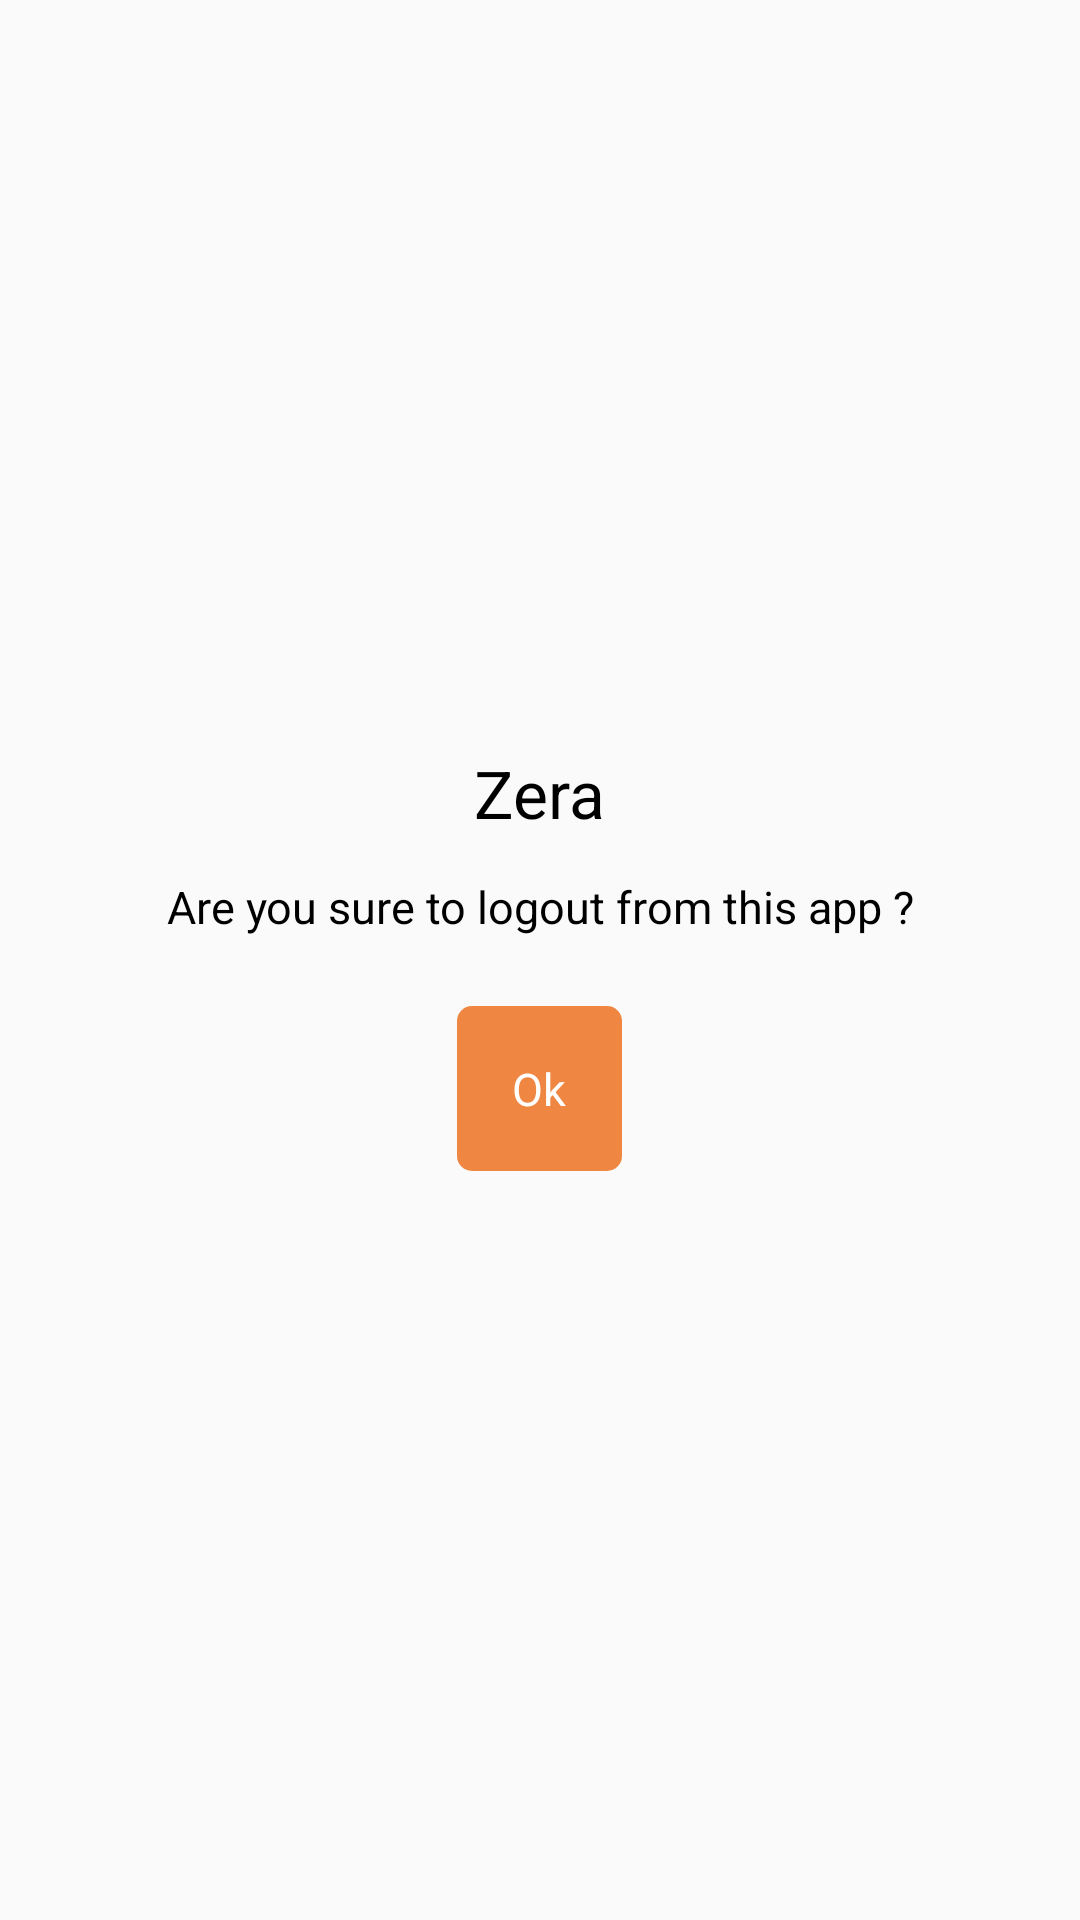

Reconstruct the res/layout file that produces this screen, plus the resources it refers to.
<!-- AndroidManifest.xml: application theme Theme.ZeraApp -->
<!-- res/layout/dlg_validation.xml -->
<?xml version="1.0" encoding="utf-8"?>
<LinearLayout xmlns:android="http://schemas.android.com/apk/res/android"
    xmlns:app="http://schemas.android.com/apk/res-auto"
    xmlns:tools="http://schemas.android.com/tools"
    android:layout_width="match_parent"
    android:layout_height="match_parent"
    android:layout_gravity="center"
    android:descendantFocusability="beforeDescendants"
    android:focusableInTouchMode="true"
    android:gravity="center"
    android:orientation="vertical"
    tools:ignore="MissingPrefix">

    <LinearLayout
        android:layout_width="match_parent"
        android:layout_height="wrap_content"
        android:layout_margin="40dp"
        android:background="@drawable/bg_corner_white_10"
        android:orientation="vertical"
        android:paddingBottom="15dp">
        <RelativeLayout
            android:layout_width="match_parent"
            android:layout_height="wrap_content"
            android:layout_marginTop="15dp"
            android:gravity="center_horizontal">
            <TextView
                android:layout_width="wrap_content"
                android:layout_height="wrap_content"
                android:layout_gravity="center"
                android:text="@string/app_name"
                android:textColor="@color/black"
                android:textSize="22dp" />
        </RelativeLayout>

        <LinearLayout
            android:layout_width="match_parent"
            android:layout_height="wrap_content"
            android:orientation="vertical"
            android:padding="13dp">

            <TextView
                android:id="@+id/tvMessage"
                android:layout_width="match_parent"
                android:layout_height="wrap_content"
                android:gravity="center"
                android:text="@string/logout"
                android:textColor="@color/black"
                android:textSize="15sp" />
        </LinearLayout>

        <TextView
            style="@style/logout_button"
            android:onClick="onClick"
            android:text="@string/ok"
            android:layout_marginTop="10dp"
            android:gravity="center"
            android:layout_gravity="center"
            android:id="@+id/tvOk"
            android:textColor="@color/white"
            tools:ignore="RtlCompat" />

    </LinearLayout>

</LinearLayout>
<!-- resources referenced by this layout -->
<resources>
  <color name="black">#FF000000</color>
  <color name="white">#FFFFFFFF</color>
  <string name="app_name">Zera</string>
  <string name="logout">Are you sure to logout from this app ?</string>
  <string name="ok">Ok</string>
  <style name="logout_button">
          <item name="android:layout_height">wrap_content</item>
          <item name="android:layout_width">wrap_content</item>
          <item name="android:minWidth">55dp</item>
          <item name="android:minHeight">55dp</item>
          <item name="android:background">@drawable/bg_select_btn</item>
          <item name="android:textSize">15sp</item>
          <item name="android:layout_weight">1</item>
      </style>
  <style name="Theme.ZeraApp" parent="Theme.AppCompat.Light.NoActionBar">
          
          <item name="colorPrimary">@color/purple_500</item>
          <item name="colorPrimaryVariant">@color/purple_700</item>
          <item name="colorOnPrimary">@color/white</item>
          
          <item name="colorSecondary">@color/teal_200</item>
          <item name="colorSecondaryVariant">@color/teal_700</item>
          <item name="colorOnSecondary">@color/black</item>
  
      </style>
  <!-- drawable bg_select_btn (drawable) -->
  <?xml version="1.0" encoding="utf-8"?>
  <shape xmlns:android="http://schemas.android.com/apk/res/android">
    <solid android:color="@color/yellow"/>
    <corners android:radius="5dp"/>
  </shape>
  <color name="purple_500">#203440</color>
  <color name="purple_700">#203440</color>
  <color name="teal_200">#EF8641</color>
  <color name="teal_700">#EF8641</color>
  <color name="yellow">#EF8641</color>
</resources>
